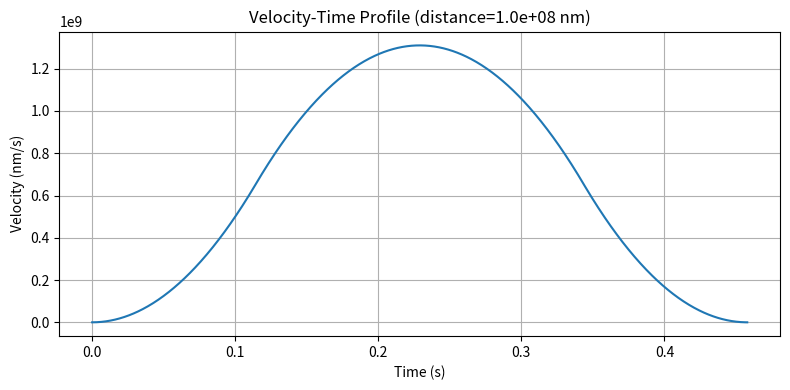
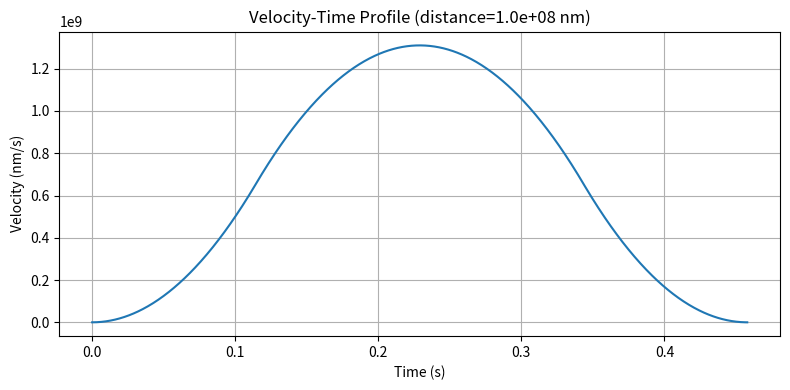
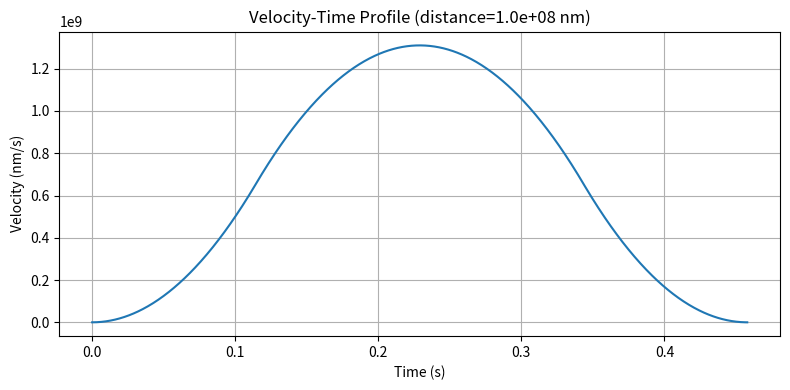
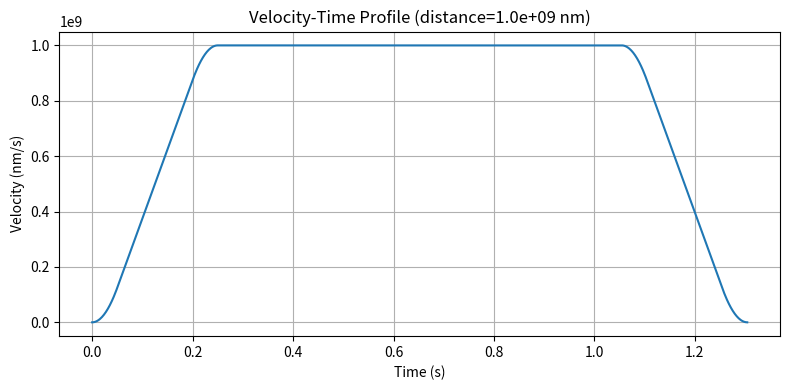

The script that saved these images, in order:
"""
First Method: Stop and Go
Objective: Find Point to Point Distance and Time for each FOV
There are 3 components to this problem:
1. Find the distance travelled and time taken by the source for each projection.
2. Find total time taken to capture the image for each projection. 
1&2. Scan time per FOV (for all projections)
3. Find the total time taken to move from one FOV to another.
board movement timing with multi-axis synchronization

Set Bottom-Left Corner as the origin (0,0).

Assume S-curve velocity profile for the source with jerk properties.
"""

import numpy as np
import matplotlib.pyplot as plt

# Constants
ACCELERATION = 5_000_000_000  # nm/s²
VELOCITY = 1_000_000_000      # nm/s
JERK = 100_000_000_000          # nm/s³
PI = np.pi
R = 50_000_000                # nm    5cm
PROJ = 32
EXPO = 0.050  # seconds   50ms

def calculate_travel_time(distance, v_max, a_max, j_max, resolution=1000):
    t_j = a_max / j_max # time to reach max acceleration
    t_const_a = (v_max - a_max * t_j) / a_max #time at constant acceleration
    s_accel = 1/3 * j_max * t_j**3 + a_max * t_const_a * t_j + 0.5 * a_max * t_const_a**2
    s_total_accel_decel = 2 * s_accel
    print(f"t_j = {t_j:.5f} s, t_const_a = {t_const_a:.5f} s")
    print(f"s_accel = {s_accel:.5f} nm, s_total_accel_decel = {s_total_accel_decel:.5f} nm")

    if distance < s_total_accel_decel:
        # Triangular motion profile
        t_j = (3 * distance / (2 * j_max))**(1/3)
        t_total = 4 * t_j
        t_vals = np.linspace(0, t_total, resolution)
        v_vals = np.zeros_like(t_vals)
        print("Triangular Profile")

        t1 = t_j
        t2 = 2 * t_j
        t3 = 3 * t_j

        for i, t in enumerate(t_vals):
            if t < t1:
                v_vals[i] = 0.5 * j_max * t**2
            elif t < t2:
                dt = t - t_j
                v_vals[i] = (j_max * t_j**2 / 2) + j_max * t_j * dt - j_max * dt**2 / 2
            elif t < t3:
                dt = t - 2 * t_j
                v_vals[i] = (j_max * t_j**2) - j_max * dt**2 / 2
            else:
                dt = t - 3 * t_j
                v_vals[i] = j_max * t_j**2 / 2 - j_max * t_j * dt + j_max * dt**2 / 2

        return t_total, {
            'type': 'triangular',
            't': t_vals,
            'v': v_vals,
            't_total': t_total
        }

    else:
        # S-curve profile
        s_cruise = distance - s_total_accel_decel
        t_cruise = s_cruise / v_max
        print(f"t_cruise = {t_cruise:.5f} s")
        t_total = 2 * t_j + t_const_a + t_cruise + 2 * t_j + t_const_a
        t_vals = np.linspace(0, t_total, resolution)
        v_vals = np.zeros_like(t_vals)
        print("S-Curve Profile")

        # Define phase boundaries
        t1 = t_j
        t2 = t1 + t_const_a
        t3 = t2 + t_j
        t4 = t3 + t_cruise
        t5 = t4 + t_j
        t6 = t5 + t_const_a
        t7 = t6 + t_j
        print(f"t1 = {t1:.5f} s, t2 = {t2:.5f} s, t3 = {t3:.5f} s, t4 = {t4:.5f} s")
        print(f"t5 = {t5:.5f} s, t6 = {t6:.5f} s, t7 = {t7:.5f} s")

        for i, t in enumerate(t_vals):
            if t < t1:
                # Phase 1: Jerk up
                v_vals[i] = 0.5 * j_max * t**2
            elif t < t2:
                # Phase 2: Constant acceleration
                dt = t - t1
                v_vals[i] = 0.5 * j_max * t_j**2 + a_max * dt
            elif t < t3:
                # Phase 3: Jerk down
                dt = t - t2
                v_vals[i] = 0.5 * j_max * t_j**2 + a_max * t_const_a + a_max * dt - 0.5 * j_max * dt**2
            elif t < t4:
                # Phase 4: Cruise
                v_vals[i] = v_max
            elif t < t5:
                # Phase 5: Jerk down (decel start)
                dt = t - t4
                v_vals[i] = v_max - 0.5 * j_max * dt**2
            elif t < t6:
                # Phase 6: Constant deceleration
                dt = t - t5
                v_vals[i] = v_max - 0.5 * j_max * t_j**2 - a_max * dt
            else:
                # Phase 7: Jerk up (decel end)
                dt = t - t6
                v_vals[i] = v_max - 0.5 * j_max * t_j**2 - a_max * t_const_a - a_max * dt + 0.5 * j_max * dt**2


        return t_total, {
            'type': 's-curve',
            't': t_vals,
            'v': v_vals,
            't_total': t_total
        }


# Scan time per FOV (for all projections)
def calculate_scan_time(verbose=False):
    scan_times = 0
    dist = 2 * PI * R / PROJ
    for i in range(PROJ):
        time,_ = calculate_travel_time(dist, VELOCITY, ACCELERATION, JERK)
        scan_times += EXPO + time
        if verbose:
            print(f"  [Scan {i:02d}] Arc Dist = {dist:.1f} nm, Travel = {time:.5f}s, Total = {EXPO + time:.5f}s")
    return scan_times

# Multi-axis time normalization (X and Y)
def synchronize_multi_axis_motion(p1, p2):
    dx = abs(p2[0] - p1[0])
    dy = abs(p2[1] - p1[1])

    t_x, _ = calculate_travel_time(dx, VELOCITY, ACCELERATION, JERK)
    t_y, _ = calculate_travel_time(dy, VELOCITY, ACCELERATION, JERK)

    t_sync = max(t_x, t_y)

    # Scale jerk, accel, velocity for each axis
    def scale_params(t_i):
        if t_i == 0:
            return JERK, ACCELERATION, VELOCITY  # no motion on this axis
        scale = (t_i / t_sync)
        j = JERK * scale**3
        a = ACCELERATION * scale**2
        v = VELOCITY * scale
        return j, a, v

    j_x, a_x, v_x = scale_params(t_x)
    j_y, a_y, v_y = scale_params(t_y)

    return {
        't_sync': t_sync,
        'x': {'dist': dx, 'jerk': j_x, 'accel': a_x, 'vel': v_x},
        'y': {'dist': dy, 'jerk': j_y, 'accel': a_y, 'vel': v_y},
    }

# Updated board movement timing with multi-axis synchronization
def calculate_board_movement_time(rectangles):
    ptp_times = 0
    scan_times = calculate_scan_time(verbose=True)
    print(f"\n[Scan Time Per FOV] = {scan_times:.5f} seconds\n")

    for i in range(1, len(rectangles)):
        prev = (rectangles[i - 1]['cx'], rectangles[i - 1]['cy'])
        curr = (rectangles[i]['cx'], rectangles[i]['cy'])
        sync = synchronize_multi_axis_motion(prev, curr)
        max_dist = max(sync['x']['dist'], sync['y']['dist'])
        plot_velocity_profile(max_dist)

        segment_time = sync['t_sync'] + scan_times

        print(f"[FOV {i}] Move from {prev} to {curr}")
        print(f"         Travel   = {sync['t_sync']:.5f} s")
        print(f"         Scan     = {scan_times:.5f} s")
        print(f"         Segment  = {segment_time:.5f} s\n")

        ptp_times += segment_time

    print(f"Total Movement + Scan Time = {ptp_times:.3f} seconds")
    return ptp_times


def plot_velocity_profile(distance):
    t_total, profile = calculate_travel_time(distance, VELOCITY, ACCELERATION, JERK)
    t = profile['t']
    v = profile['v']
    plt.figure(figsize=(8, 4))
    plt.plot(t, v)
    plt.title(f"Velocity-Time Profile (distance={distance:.1e} nm)")
    plt.xlabel("Time (s)")
    plt.ylabel("Velocity (nm/s)")
    plt.grid(True)
    plt.tight_layout()
    plt.show()



# --- TESTING ---

mock_rectangles = [ 
    {'cx': 0, 'cy': 0},
    {'cx': 100_000_000, 'cy': 0},
    {'cx': 100_000_000, 'cy': 100_000_000},
    {'cx': 200_000_000, 'cy': 100_000_000}
    ]


if __name__ == "__main__":
    calculate_board_movement_time(mock_rectangles)

    arc_distance = 1000_000_000
    plot_velocity_profile(arc_distance)